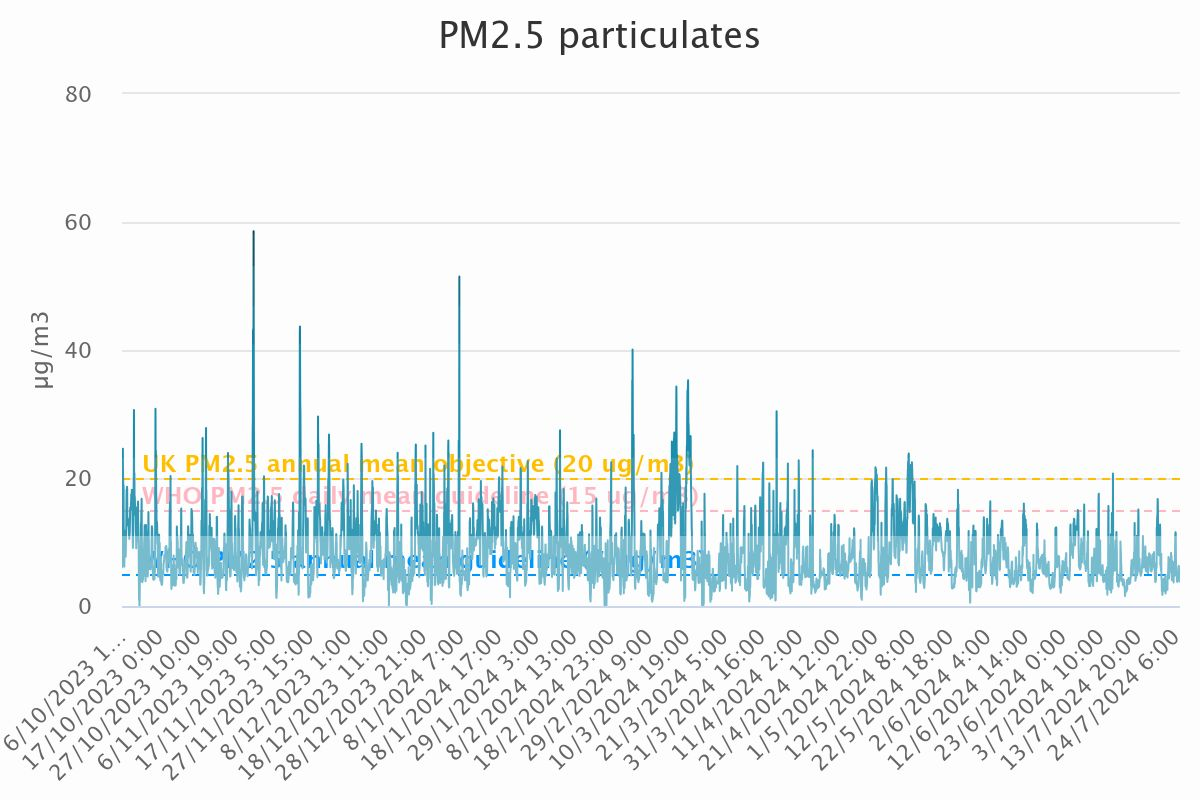

Data behind this chart, as committed beside it:
Category, PM<sub>2.5</sub> particulates
6/10/2023 14:00, 7.55
6/10/2023 15:00, 6.08
6/10/2023 16:00, 7.66
6/10/2023 17:00, 9.87
6/10/2023 18:00, 15.47
6/10/2023 19:00, 24.57
6/10/2023 20:00, 21.22
6/10/2023 21:00, 19.86
6/10/2023 22:00, 18.8
6/10/2023 23:00, 17.15
7/10/2023 0:00, 18.82
7/10/2023 1:00, 9.53
7/10/2023 2:00, 10.94
7/10/2023 3:00, 8.68
7/10/2023 4:00, 7.21
7/10/2023 5:00, 6.14
7/10/2023 6:00, 7.95
7/10/2023 7:00, 9.65
7/10/2023 8:00, 11.77
7/10/2023 9:00, 9.88
7/10/2023 10:00, 9.04
7/10/2023 11:00, 8.27
7/10/2023 12:00, 7.92
7/10/2023 13:00, 7.68
7/10/2023 14:00, 7.76
7/10/2023 15:00, 8.66
7/10/2023 16:00, 10.27
7/10/2023 17:00, 11.02
7/10/2023 18:00, 12.86
7/10/2023 19:00, 15.96
7/10/2023 20:00, 18.19
7/10/2023 21:00, 17.15
7/10/2023 22:00, 18.19
7/10/2023 23:00, 18.62
8/10/2023 0:00, 18.23
8/10/2023 1:00, 14.02
8/10/2023 2:00, 13.81
8/10/2023 3:00, 13.24
8/10/2023 4:00, 12.62
8/10/2023 5:00, 13.41
8/10/2023 6:00, 13.43
8/10/2023 7:00, 13.54
8/10/2023 8:00, 13.1
8/10/2023 9:00, 12.74
8/10/2023 10:00, 12.54
8/10/2023 11:00, 12.17
8/10/2023 12:00, 11.03
8/10/2023 13:00, 11.61
8/10/2023 14:00, 10.48
8/10/2023 15:00, 11.21
8/10/2023 16:00, 11.06
8/10/2023 17:00, 11.64
8/10/2023 18:00, 12.93
8/10/2023 19:00, 14.09
8/10/2023 20:00, 15.37
8/10/2023 21:00, 15.05
8/10/2023 22:00, 15.11
8/10/2023 23:00, 15.08
9/10/2023 0:00, 15.04
9/10/2023 1:00, 16.15
... 6,970 more rows
